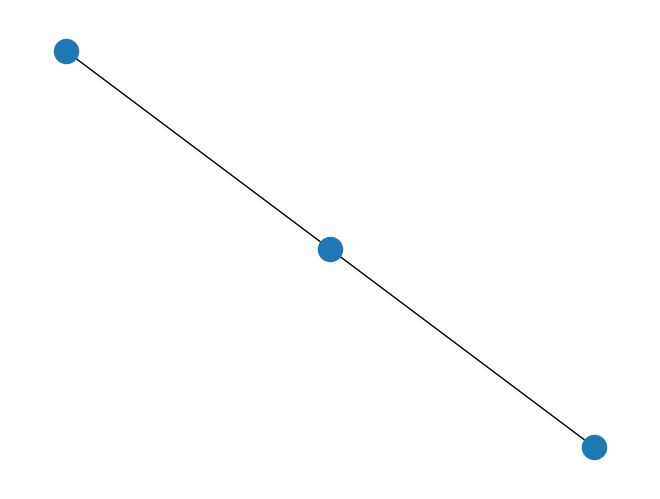

This chart was generated by the following Python code:
#!/usr/bin/env python
# -*- coding: utf-8 -*-

import matplotlib.pyplot as plt
import networkx as nx

G = nx.Graph()
G.add_node(1)

G.add_nodes_from([2, 3])
G.add_edge(1, 2)
G.add_edge(2, 3)

nx.draw(G)
plt.show()
